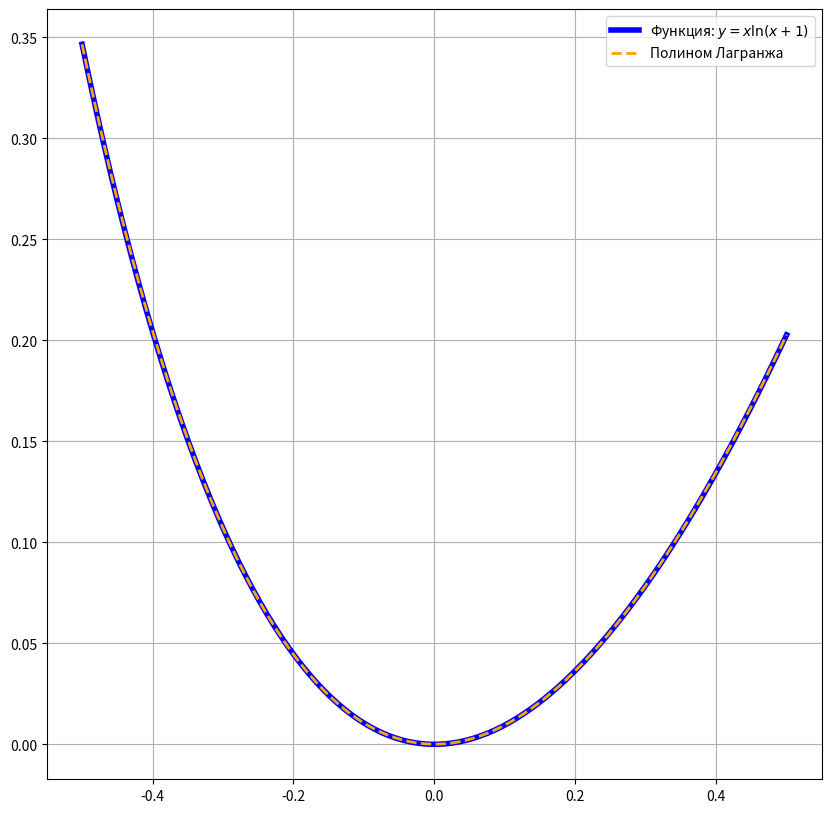

Reproduce this figure in Python.
import numpy as np
import matplotlib.pyplot as plt


# The function to be interpolated
def func(x):
    return x * np.log(x + 1)


# Lagrange's Polynomial
def lagrange_interpolation(x_vals, y_vals, x):
    n = len(x_vals)
    result = 0.0

    for i in range(n):
        term = y_vals[i]
        for j in range(n):
            if i != j:
                term *= (x - x_vals[j]) / (x_vals[i] - x_vals[j])
        result += term

    return result


# Create interpolation nodes
a, b = -0.5, 0.5
n = 6
x_vals = np.linspace(a, b, n)
y_vals = func(x_vals)

# Array for calculating the Lagrange polynomial at each node
lagrange_vals = [lagrange_interpolation(x_vals, y_vals, x) for x in x_vals]

x_plot = np.linspace(a, b, 100)
y_func = func(x_plot)
y_lagrange = [lagrange_interpolation(x_vals, y_vals, x) for x in x_plot]

plt.figure(figsize=(10, 10))
plt.plot(x_plot, y_func, label="Функция: $y = x \\ln(x + 1)$", color='b', linewidth=4)
plt.plot(x_plot, y_lagrange, label="Полином Лагранжа", color='orange', linestyle='--', linewidth=2)
plt.legend()
plt.grid(True)

plt.savefig('lagrange_interpolation_plot.png')

plt.show()
